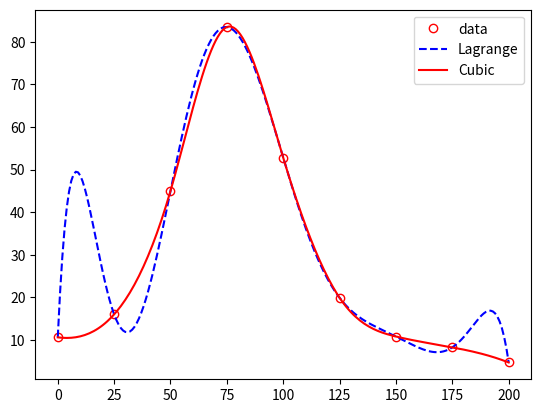

The script that saved this image:
# -*- coding: utf-8 -*-
"""
Created on Sat Apr  2 00:04:35 2022

[redacted]
"""

import numpy as np
import matplotlib.pyplot as plt
from scipy.interpolate import interp1d, CubicSpline
a = 0
Ei = np.empty(shape=9)
for i in range(9):
    Ei[i]= a
    a += 25
g = np.array([10.6, 16.0, 45.0, 83.5, 52.8, 19.9, 10.8, 8.25, 4.7])

Ei_lag = np.linspace(0, 200, 200+1)


g_lag = 0
n = 9

for i in range(n):
    
    p = 1
    
    for j in range(n):
        if i != j:
            p = p * (Ei_lag - Ei[j])/(Ei[i] - Ei[j])
    
    g_lag = g_lag + p * g[i]

f_interp = CubicSpline(Ei, g)
Ei_c = np.linspace(0, 200, 200+1)
g_c = f_interp(Ei_c)
fig, ax = plt.subplots()
ax.plot(Ei, g, 'o', markerfacecolor='none', markeredgecolor='r', label= 'data')
ax.plot(Ei_lag, g_lag, 'b--', label= 'Lagrange')
ax.plot(Ei_c, g_c, 'r-', label= 'Cubic')
ax.legend()